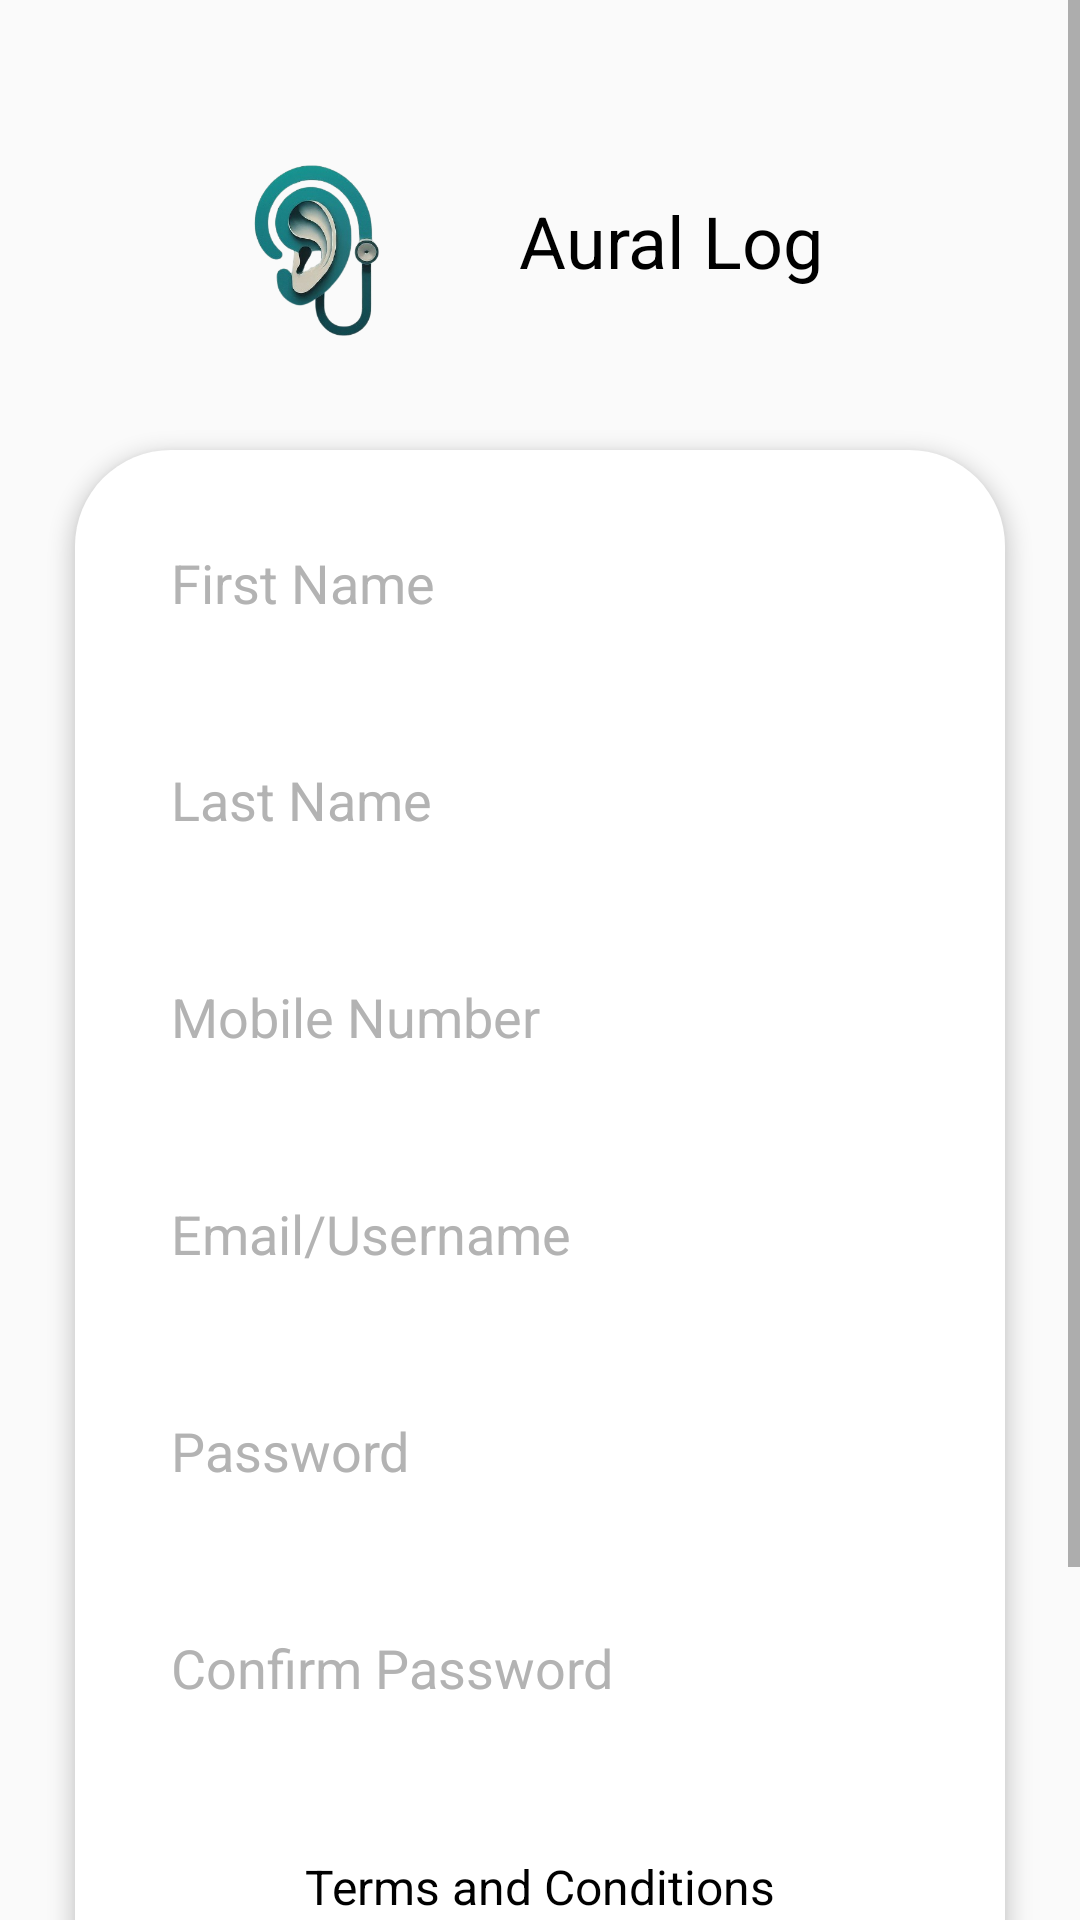

Android layout source for this screen:
<!-- AndroidManifest.xml: application theme Theme.MyHome02 -->
<!-- res/layout/activity_sign_up.xml -->
<ScrollView xmlns:android="http://schemas.android.com/apk/res/android"
    xmlns:app="http://schemas.android.com/apk/res-auto"
    xmlns:tools="http://schemas.android.com/tools"
    android:layout_width="match_parent"
    android:layout_height="match_parent"
    android:fillViewport="true">

    <androidx.constraintlayout.widget.ConstraintLayout
        android:layout_width="match_parent"
        android:layout_height="match_parent">

        

        <ImageView
            android:id="@+id/backgroundImage"
            android:layout_width="match_parent"
            android:layout_height="match_parent"
            android:scaleType="centerCrop"
            android:src="@drawable/profile_screen_app_bar_bg"
            app:layout_constraintBottom_toBottomOf="parent"
            app:layout_constraintEnd_toEndOf="parent"
            app:layout_constraintHorizontal_bias="1.0"
            app:layout_constraintStart_toStartOf="parent"
            app:layout_constraintTop_toTopOf="parent"
            app:layout_constraintVertical_bias="0.0" />

        <ImageView
            android:id="@+id/topImage"
            android:layout_width="100dp"
            android:layout_height="100dp"
            android:layout_marginTop="32dp"
            android:scaleType="fitCenter"
            android:src="@drawable/applogoremovebg"
            app:layout_constraintEnd_toEndOf="parent"
            app:layout_constraintHorizontal_bias="0.209"
            app:layout_constraintStart_toStartOf="parent"
            app:layout_constraintTop_toTopOf="parent" />

        <TextView
            android:id="@+id/appNameTextView"
            android:layout_width="wrap_content"
            android:layout_height="wrap_content"
            android:layout_marginTop="24dp"
            android:paddingTop="8dp"
            android:text="Aural Log"
            android:textColor="@color/black"
            android:textSize="24sp"
            app:layout_constraintEnd_toEndOf="parent"
            app:layout_constraintHorizontal_bias="0.67"
            app:layout_constraintStart_toStartOf="parent"
            app:layout_constraintTop_toTopOf="@+id/topImage" />

        <LinearLayout
            android:layout_width="310dp"
            android:layout_height="634dp"
            android:layout_marginTop="150dp"
            android:background="@drawable/rounded_corners"
            android:elevation="4dp"
            android:orientation="vertical"
            android:padding="16dp"
            app:layout_constraintBottom_toBottomOf="parent"
            app:layout_constraintEnd_toEndOf="parent"
            app:layout_constraintStart_toStartOf="parent"
            app:layout_constraintTop_toTopOf="parent"
            app:layout_constraintVertical_bias="1.0"
            tools:ignore="MissingConstraints"> 

            
            <EditText
                android:id="@+id/firstNameEditText"
                android:layout_width="match_parent"
                android:layout_height="wrap_content"
                android:background="@drawable/rounded_corners"
                android:hint="First Name"
                android:inputType="text"
                android:padding="16dp"
                android:textColor="@android:color/black"
                android:textColorHint="#B3B3B3" />

            
            <EditText
                android:id="@+id/lastNameEditText"
                android:layout_width="match_parent"
                android:layout_height="wrap_content"
                android:layout_marginTop="16dp"
                android:background="@drawable/rounded_corners"
                android:hint="Last Name"
                android:inputType="text"
                android:padding="16dp"
                android:textColor="@android:color/black"
                android:textColorHint="#B3B3B3" />

            
            <EditText
                android:id="@+id/mobileNumberEditText"
                android:layout_width="match_parent"
                android:layout_height="wrap_content"
                android:layout_marginTop="16dp"
                android:background="@drawable/rounded_corners"
                android:hint="Mobile Number"
                android:inputType="phone"
                android:padding="16dp"
                android:textColor="@android:color/black"
                android:textColorHint="#B3B3B3" />

            
            <EditText
                android:id="@+id/emailUsernameEditText"
                android:layout_width="match_parent"
                android:layout_height="wrap_content"
                android:layout_marginTop="16dp"
                android:background="@drawable/rounded_corners"
                android:hint="Email/Username"
                android:inputType="textEmailAddress"
                android:padding="16dp"
                android:textColor="@android:color/black"
                android:textColorHint="#B3B3B3" />

            
            <RelativeLayout
                android:layout_width="match_parent"
                android:layout_height="wrap_content"
                android:layout_marginTop="16dp">

                <EditText
                    android:id="@+id/passwordEditText"
                    android:layout_width="match_parent"
                    android:layout_height="wrap_content"
                    android:background="@drawable/rounded_corners"
                    android:hint="Password"
                    android:inputType="textPassword"
                    android:padding="16dp"
                    android:textColor="@android:color/black"
                    android:textColorHint="#B3B3B3" />

                <ImageView
                    android:id="@+id/passwordToggle"
                    android:layout_width="wrap_content"
                    android:layout_height="wrap_content"
                    android:layout_alignParentEnd="true"
                    android:layout_centerVertical="true"
                    android:padding="8dp"
                    android:src="@drawable/ic_visibility_off" />
            </RelativeLayout>

            
            <RelativeLayout
                android:layout_width="match_parent"
                android:layout_height="wrap_content"
                android:layout_marginTop="16dp">

                <EditText
                    android:id="@+id/confirmPasswordEditText"
                    android:layout_width="match_parent"
                    android:layout_height="wrap_content"
                    android:background="@drawable/rounded_corners"
                    android:hint="Confirm Password"
                    android:inputType="textPassword"
                    android:padding="16dp"
                    android:textColor="@android:color/black"
                    android:textColorHint="#B3B3B3" />

                <ImageView
                    android:id="@+id/confirmPasswordToggle"
                    android:layout_width="wrap_content"
                    android:layout_height="wrap_content"
                    android:layout_alignParentEnd="true"
                    android:layout_centerVertical="true"
                    android:padding="8dp"
                    android:src="@drawable/ic_visibility_off" />
            </RelativeLayout>

            
            <TextView
                android:id="@+id/termsAndConditionsLink"
                android:layout_width="wrap_content"
                android:layout_height="wrap_content"
                android:layout_gravity="center_horizontal"
                android:layout_marginTop="22dp"
                android:clickable="true"
                android:focusable="true"
                android:minWidth="48dp"
                android:minHeight="48dp"
                android:padding="12dp"
                android:text="Terms and Conditions"
                android:textColor="@color/black"
                android:textSize="16sp" />

            
            <Button
                android:id="@+id/registerButton"
                android:layout_width="match_parent"
                android:layout_height="wrap_content"
                android:layout_marginTop="16dp"
                android:background="@drawable/gradient_button_background"
                android:text="Register"
                android:textColor="#FFFFFF" />

            
            <TextView
                android:id="@+id/loginLink"
                android:layout_width="wrap_content"
                android:layout_height="wrap_content"
                android:layout_gravity="center_horizontal"
                android:layout_marginTop="16dp"
                android:clickable="true"
                android:focusable="true"
                android:text="Already have an account? Log in"
                android:textColor="@color/black"
                android:textSize="16sp" />

        </LinearLayout>
    </androidx.constraintlayout.widget.ConstraintLayout>
</ScrollView>
<!-- resources referenced by this layout -->
<resources>
  <color name="black">#FF000000</color>
  <!-- drawable applogoremovebg: png bitmap (drawable, 92525 bytes) -->
  <!-- drawable gradient_button_background (drawable) -->
  <?xml version="1.0" encoding="utf-8"?>
  <shape xmlns:android="http://schemas.android.com/apk/res/android"
      android:shape="rectangle">
      <corners android:radius="20dp" /> 
      <gradient
          android:startColor="#FFF953C6"
          android:endColor="#FF764BA2"
          android:angle="90"/>
  </shape>
  <!-- drawable rounded_corners (drawable) -->
  <shape xmlns:android="http://schemas.android.com/apk/res/android">
      <solid android:color="#FFFFFF"/> 
      <corners android:radius="32dp"/> 
  </shape>
  <style name="Theme.MyHome02" parent="Theme.AppCompat.Light.NoActionBar">
          
          
          <item name="colorPrimary">@color/your_primary_color</item>
          <item name="colorPrimaryDark">@color/your_primary_dark_color</item>
          <item name="colorAccent">@color/your_accent_color</item>
      </style>
  <color name="your_primary_color">#FF6200EE</color>
  <color name="your_primary_dark_color">#FF3700B3</color>
  <color name="your_accent_color">#FF03DAC5</color>
</resources>
